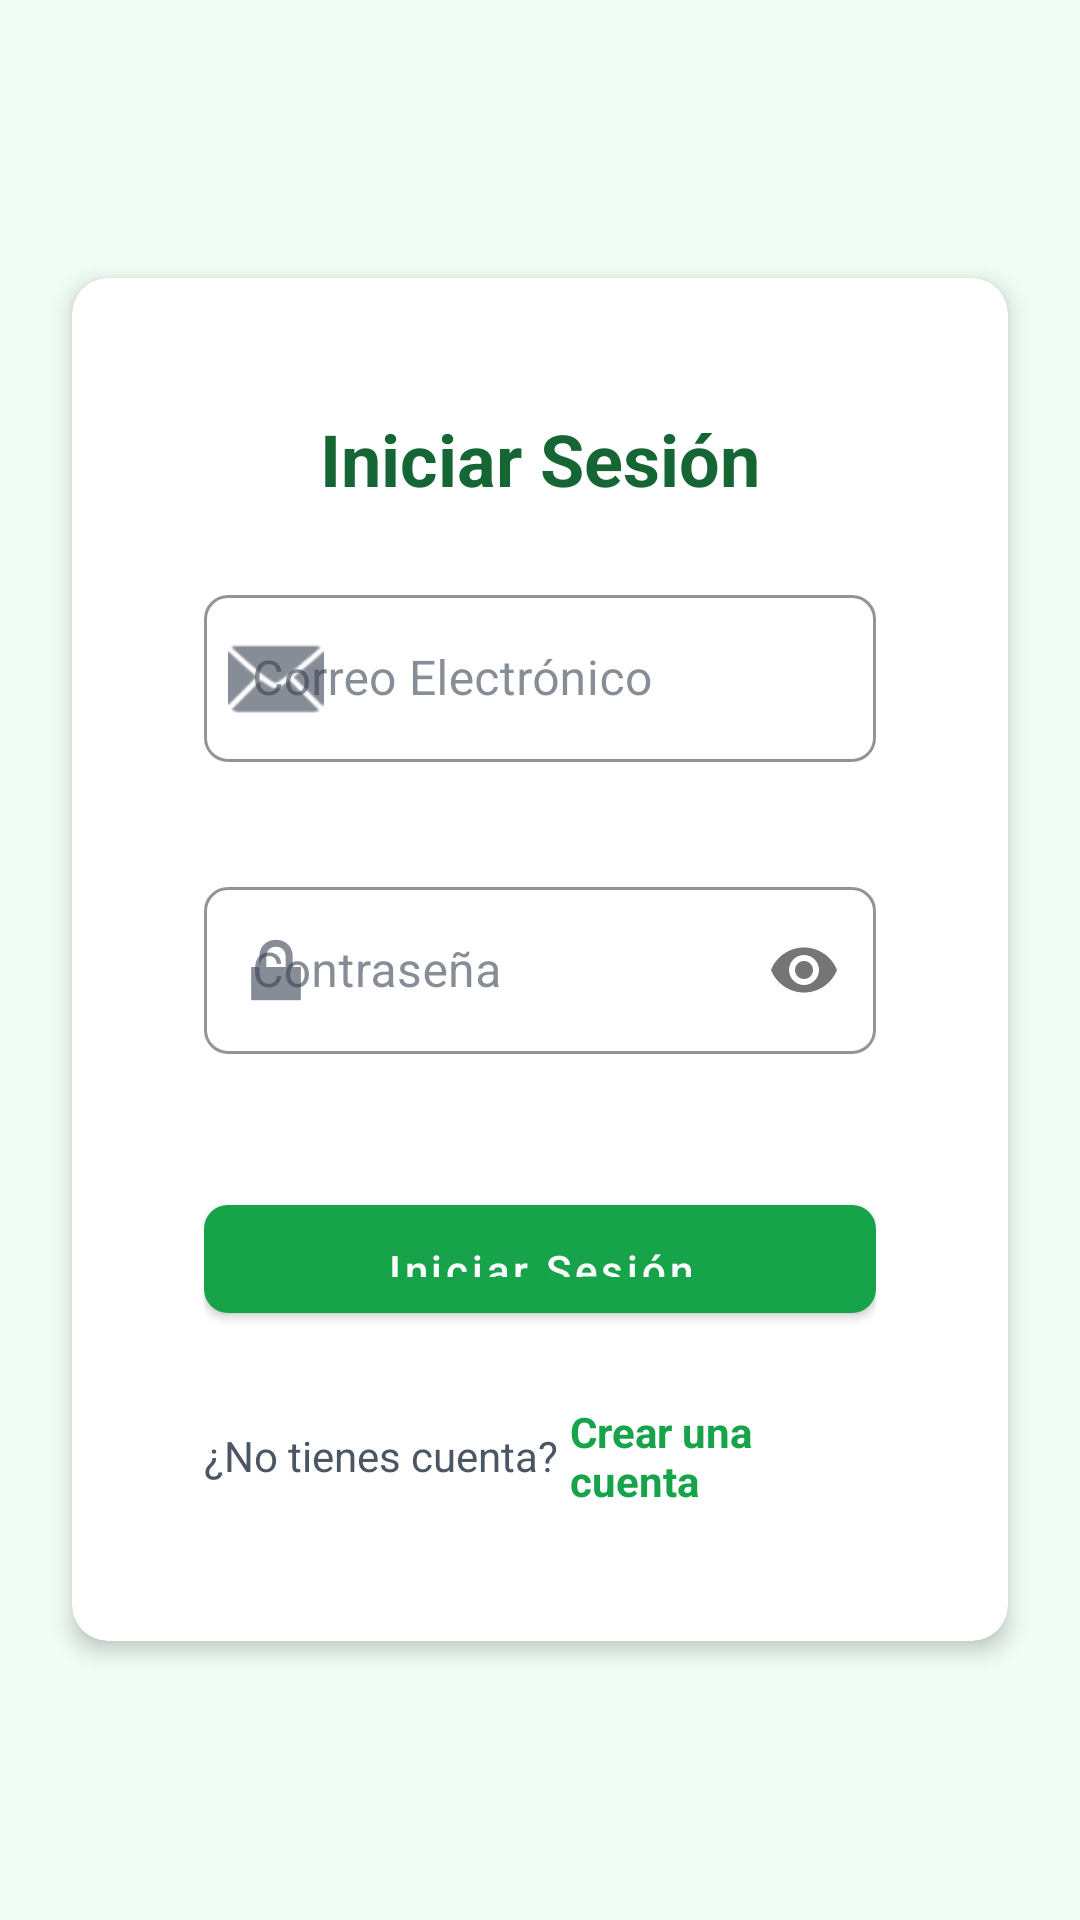

Here is an Android app screen rendered from its layout file. Give the layout XML and the strings, colors and styles it references.
<!-- AndroidManifest.xml: application theme Theme.CooperativaLaVera -->
<!-- res/layout/contenido_login.xml -->
<?xml version="1.0" encoding="utf-8"?>
<ScrollView
    xmlns:android="http://schemas.android.com/apk/res/android"
    android:layout_width="match_parent"
    android:layout_height="match_parent"
    android:background="@color/green_50"
    android:fillViewport="true">

    <LinearLayout
        android:layout_width="match_parent"
        android:layout_height="wrap_content"
        android:orientation="vertical"
        android:gravity="center"
        android:padding="@dimen/spacing_base"
        android:paddingTop="@dimen/spacing_xxl"
        android:paddingBottom="@dimen/spacing_xxl">

        <com.google.android.material.card.MaterialCardView
            android:layout_width="match_parent"
            android:layout_height="wrap_content"
            android:layout_marginStart="@dimen/spacing_sm"
            android:layout_marginEnd="@dimen/spacing_sm"
            style="@style/Widget.CooperativaLaVera.CardView.Padded">

            <LinearLayout
                android:layout_width="match_parent"
                android:layout_height="wrap_content"
                android:orientation="vertical"
                android:padding="@dimen/spacing_xl">

                <TextView
                    android:layout_width="match_parent"
                    android:layout_height="wrap_content"
                    android:text="@string/login_title"
                    android:textSize="@dimen/text_2xl"
                    android:textStyle="bold"
                    android:textColor="@color/green_800"
                    android:gravity="center"
                    android:layout_marginBottom="@dimen/spacing_xl" />

                <com.google.android.material.textfield.TextInputLayout
                    android:id="@+id/tilEmail"
                    android:layout_width="match_parent"
                    android:layout_height="wrap_content"
                    android:hint="@string/login_email_label"
                    android:layout_marginBottom="@dimen/spacing_base"
                    style="@style/Widget.CooperativaLaVera.TextInputLayout"
                    xmlns:app="http://schemas.android.com/apk/res-auto"
                    app:errorEnabled="true"
                    app:startIconDrawable="@android:drawable/ic_dialog_email">

                    <com.google.android.material.textfield.TextInputEditText
                        android:id="@+id/etEmail"
                        android:layout_width="match_parent"
                        android:layout_height="wrap_content"
                        android:inputType="textEmailAddress"
                        android:imeOptions="actionNext" />
                </com.google.android.material.textfield.TextInputLayout>

                <com.google.android.material.textfield.TextInputLayout
                    android:id="@+id/tilPassword"
                    android:layout_width="match_parent"
                    android:layout_height="wrap_content"
                    android:hint="@string/login_password_label"
                    android:layout_marginBottom="@dimen/spacing_xl"
                    style="@style/Widget.CooperativaLaVera.TextInputLayout"
                    app:passwordToggleEnabled="true"
                    app:errorEnabled="true"
                    xmlns:app="http://schemas.android.com/apk/res-auto"
                    app:startIconDrawable="@android:drawable/ic_lock_lock">

                    <com.google.android.material.textfield.TextInputEditText
                        android:id="@+id/etPassword"
                        android:layout_width="match_parent"
                        android:layout_height="wrap_content"
                        android:inputType="textPassword"
                        android:imeOptions="actionDone" />
                </com.google.android.material.textfield.TextInputLayout>

                <com.google.android.material.button.MaterialButton
                    android:id="@+id/btnLogin"
                    android:layout_width="match_parent"
                    android:layout_height="@dimen/input_height"
                    android:text="@string/login_button"
                    style="@style/Widget.CooperativaLaVera.Button" />

                <LinearLayout
                    android:layout_width="match_parent"
                    android:layout_height="wrap_content"
                    android:orientation="horizontal"
                    android:gravity="center"
                    android:layout_marginTop="@dimen/spacing_xl">

                    <TextView
                        android:layout_width="wrap_content"
                        android:layout_height="wrap_content"
                        android:text="@string/login_no_account"
                        android:textColor="@color/gray_600" />

                    <TextView
                        android:id="@+id/tvRegisterLink"
                        android:layout_width="wrap_content"
                        android:layout_height="wrap_content"
                        android:layout_marginStart="@dimen/spacing_xs"
                        android:text="@string/login_create_account"
                        android:textColor="@color/green_600"
                        android:textStyle="bold"
                        android:clickable="true"
                        android:focusable="true" />
                </LinearLayout>

            </LinearLayout>
        </com.google.android.material.card.MaterialCardView>
    </LinearLayout>
</ScrollView>
<!-- resources referenced by this layout -->
<resources>
  <color name="gray_600">#4B5563</color>
  <color name="green_50">#F0FDF4</color>
  <color name="green_600">#16A34A</color>
  <color name="green_800">#166534</color>
  <dimen name="input_height">48dp</dimen>
  <dimen name="spacing_base">16dp</dimen>
  <dimen name="spacing_sm">8dp</dimen>
  <dimen name="spacing_xl">24dp</dimen>
  <dimen name="spacing_xs">4dp</dimen>
  <dimen name="spacing_xxl">32dp</dimen>
  <dimen name="text_2xl">24sp</dimen>
  <string name="login_button">Iniciar Sesión</string>
  <string name="login_create_account">Crear una cuenta</string>
  <string name="login_email_label">Correo Electrónico</string>
  <string name="login_no_account">¿No tienes cuenta?</string>
  <string name="login_password_label">Contraseña</string>
  <string name="login_title">Iniciar Sesión</string>
  <style name="Widget.CooperativaLaVera.Button" parent="Widget.MaterialComponents.Button">
          <item name="backgroundTint">@color/green_600</item>
          <item name="android:textColor">@color/white</item>
          <item name="android:textAllCaps">false</item>
          <item name="cornerRadius">8dp</item>
          <item name="android:insetTop">0dp</item>
          <item name="android:insetBottom">0dp</item>
          <item name="android:minHeight">0dp</item>
          <item name="android:paddingTop">4dp</item>
          <item name="android:paddingBottom">4dp</item>
      </style>
  <style name="Widget.CooperativaLaVera.CardView.Padded" parent="Widget.MaterialComponents.CardView">
          <item name="cardCornerRadius">12dp</item>
          <item name="cardElevation">4dp</item>
          <item name="cardBackgroundColor">@color/white</item>
          <item name="contentPadding">20dp</item>
      </style>
  <style name="Widget.CooperativaLaVera.TextInputLayout" parent="Widget.MaterialComponents.TextInputLayout.OutlinedBox">
          <item name="boxStrokeColor">@color/gray_300</item>
          <item name="hintTextColor">@color/gray_500</item>
          <item name="boxCornerRadiusTopStart">8dp</item>
          <item name="boxCornerRadiusTopEnd">8dp</item>
          <item name="boxCornerRadiusBottomStart">8dp</item>
          <item name="boxCornerRadiusBottomEnd">8dp</item>
      </style>
  <color name="white">#FFFFFF</color>
  <color name="gray_300">#D1D5DB</color>
  <color name="gray_500">#6B7280</color>
  <color name="green_700">#15803D</color>
  <color name="green_500">#22C55E</color>
  <color name="gray_700">#374151</color>
  <color name="gray_100">#F3F4F6</color>
  <color name="red_500">#EF4444</color>
  <style name="Widget.CooperativaLaVera.Button.Outlined" parent="Widget.MaterialComponents.Button.OutlinedButton">
          <item name="strokeColor">@color/green_600</item>
          <item name="android:textColor">@color/green_700</item>
          <item name="android:textAllCaps">false</item>
          <item name="cornerRadius">8dp</item>
          <item name="android:insetTop">0dp</item>
          <item name="android:insetBottom">0dp</item>
          <item name="android:minHeight">0dp</item>
          <item name="android:paddingTop">4dp</item>
          <item name="android:paddingBottom">4dp</item>
      </style>
  <style name="Widget.CooperativaLaVera.CardView" parent="Widget.MaterialComponents.CardView">
          <item name="cardCornerRadius">12dp</item>
          <item name="cardElevation">4dp</item>
          <item name="cardBackgroundColor">@color/white</item>
          <item name="contentPadding">0dp</item>
      </style>
</resources>
